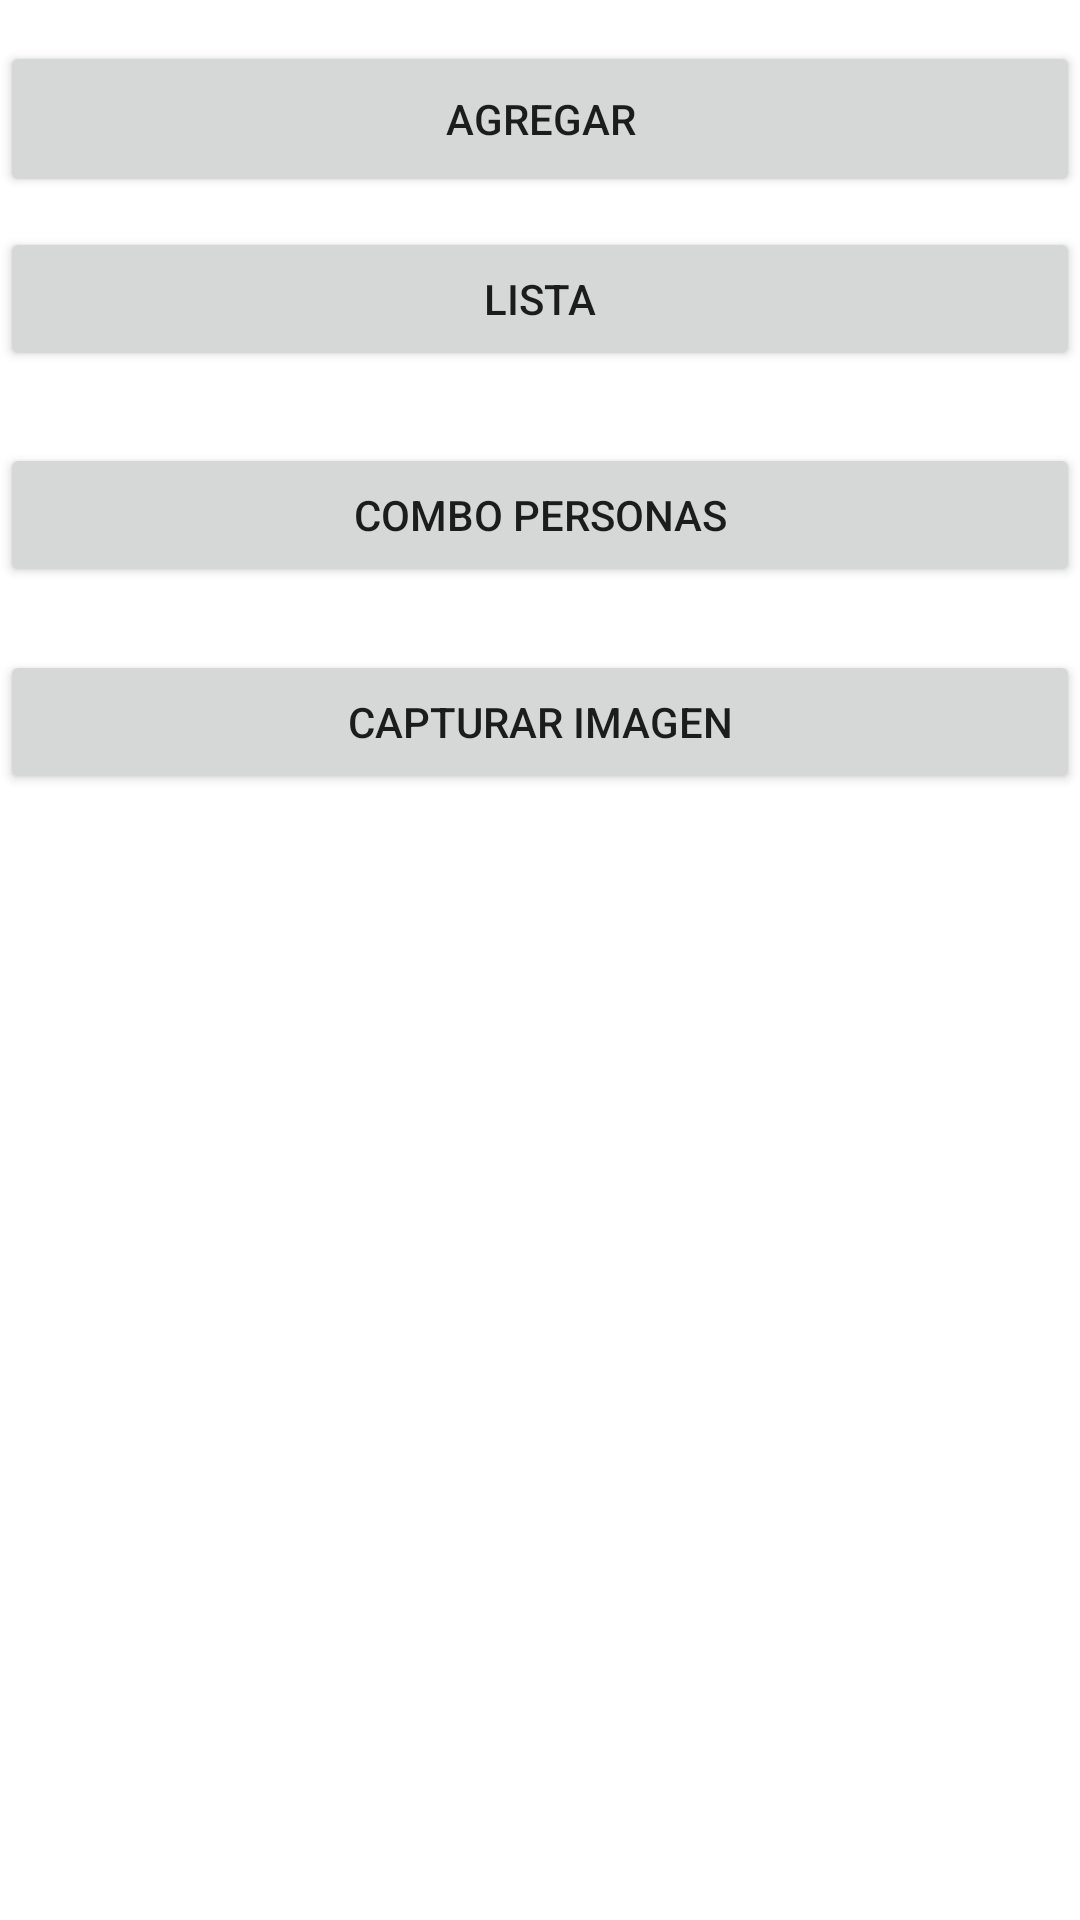

This screen was rendered from an Android layout file. Write that file and the resources it references.
<!-- AndroidManifest.xml: application theme Theme.MyApplicationPrueba -->
<!-- res/layout/activity_principal.xml -->
<?xml version="1.0" encoding="utf-8"?>
<androidx.constraintlayout.widget.ConstraintLayout xmlns:android="http://schemas.android.com/apk/res/android"
    xmlns:app="http://schemas.android.com/apk/res-auto"
    xmlns:tools="http://schemas.android.com/tools"
    android:layout_width="match_parent"
    android:layout_height="match_parent"
    tools:context=".Principal_Activity">

    <Button
        android:id="@+id/btnadd"
        android:layout_width="0dp"
        android:layout_height="52dp"
        android:onClick="irIngresar"
        android:text="@string/btnAgregar"
        app:layout_constraintBottom_toBottomOf="parent"
        app:layout_constraintEnd_toEndOf="parent"
        app:layout_constraintHorizontal_bias="0.0"
        app:layout_constraintStart_toStartOf="parent"
        app:layout_constraintTop_toTopOf="parent"
        app:layout_constraintVertical_bias="0.023" />

    <Button
        android:id="@+id/btnList"
        android:layout_width="0dp"
        android:layout_height="wrap_content"
        android:onClick="irLista"
        android:text="Lista"
        app:layout_constraintBottom_toBottomOf="parent"
        app:layout_constraintEnd_toEndOf="parent"
        app:layout_constraintHorizontal_bias="0.498"
        app:layout_constraintStart_toStartOf="parent"
        app:layout_constraintTop_toBottomOf="@+id/btnadd"
        app:layout_constraintVertical_bias="0.019" />

    <Button
        android:id="@+id/btnCombo"
        android:layout_width="0dp"
        android:layout_height="wrap_content"
        android:layout_marginTop="24dp"
        android:text="Combo Personas"
        app:layout_constraintEnd_toEndOf="parent"
        app:layout_constraintStart_toStartOf="parent"
        app:layout_constraintTop_toBottomOf="@+id/btnList" />

    <Button
        android:id="@+id/btnImagenCaptur"
        android:layout_width="0dp"
        android:layout_height="wrap_content"
        android:text="Capturar Imagen"
        app:layout_constraintBottom_toBottomOf="parent"
        app:layout_constraintEnd_toEndOf="parent"
        app:layout_constraintHorizontal_bias="1.0"
        app:layout_constraintStart_toStartOf="parent"
        app:layout_constraintTop_toBottomOf="@+id/btnCombo"
        app:layout_constraintVertical_bias="0.053" />
</androidx.constraintlayout.widget.ConstraintLayout>
<!-- resources referenced by this layout -->
<resources>
  <string name="btnAgregar">Agregar</string>
  <style name="Theme.MyApplicationPrueba" parent="Theme.MaterialComponents.DayNight.DarkActionBar">
          
          <item name="colorPrimary">@color/purple_500</item>
          <item name="colorPrimaryVariant">@color/purple_700</item>
          <item name="colorOnPrimary">@color/white</item>
          
          <item name="colorSecondary">@color/teal_200</item>
          <item name="colorSecondaryVariant">@color/teal_700</item>
          <item name="colorOnSecondary">@color/black</item>
          
          <item name="android:statusBarColor" tools:targetApi="l">?attr/colorPrimaryVariant</item>
          
      </style>
  <!-- not gathered from this repository: default colours our renderer supplied (Android Studio template values) -->
  <color name="purple_500">#FF6200EE</color>
  <color name="purple_700">#FF3700B3</color>
  <color name="teal_200">#FF03DAC5</color>
  <color name="teal_700">#FF018786</color>
  <color name="black">#FF000000</color>
  <color name="white">#FFFFFFFF</color>
</resources>
